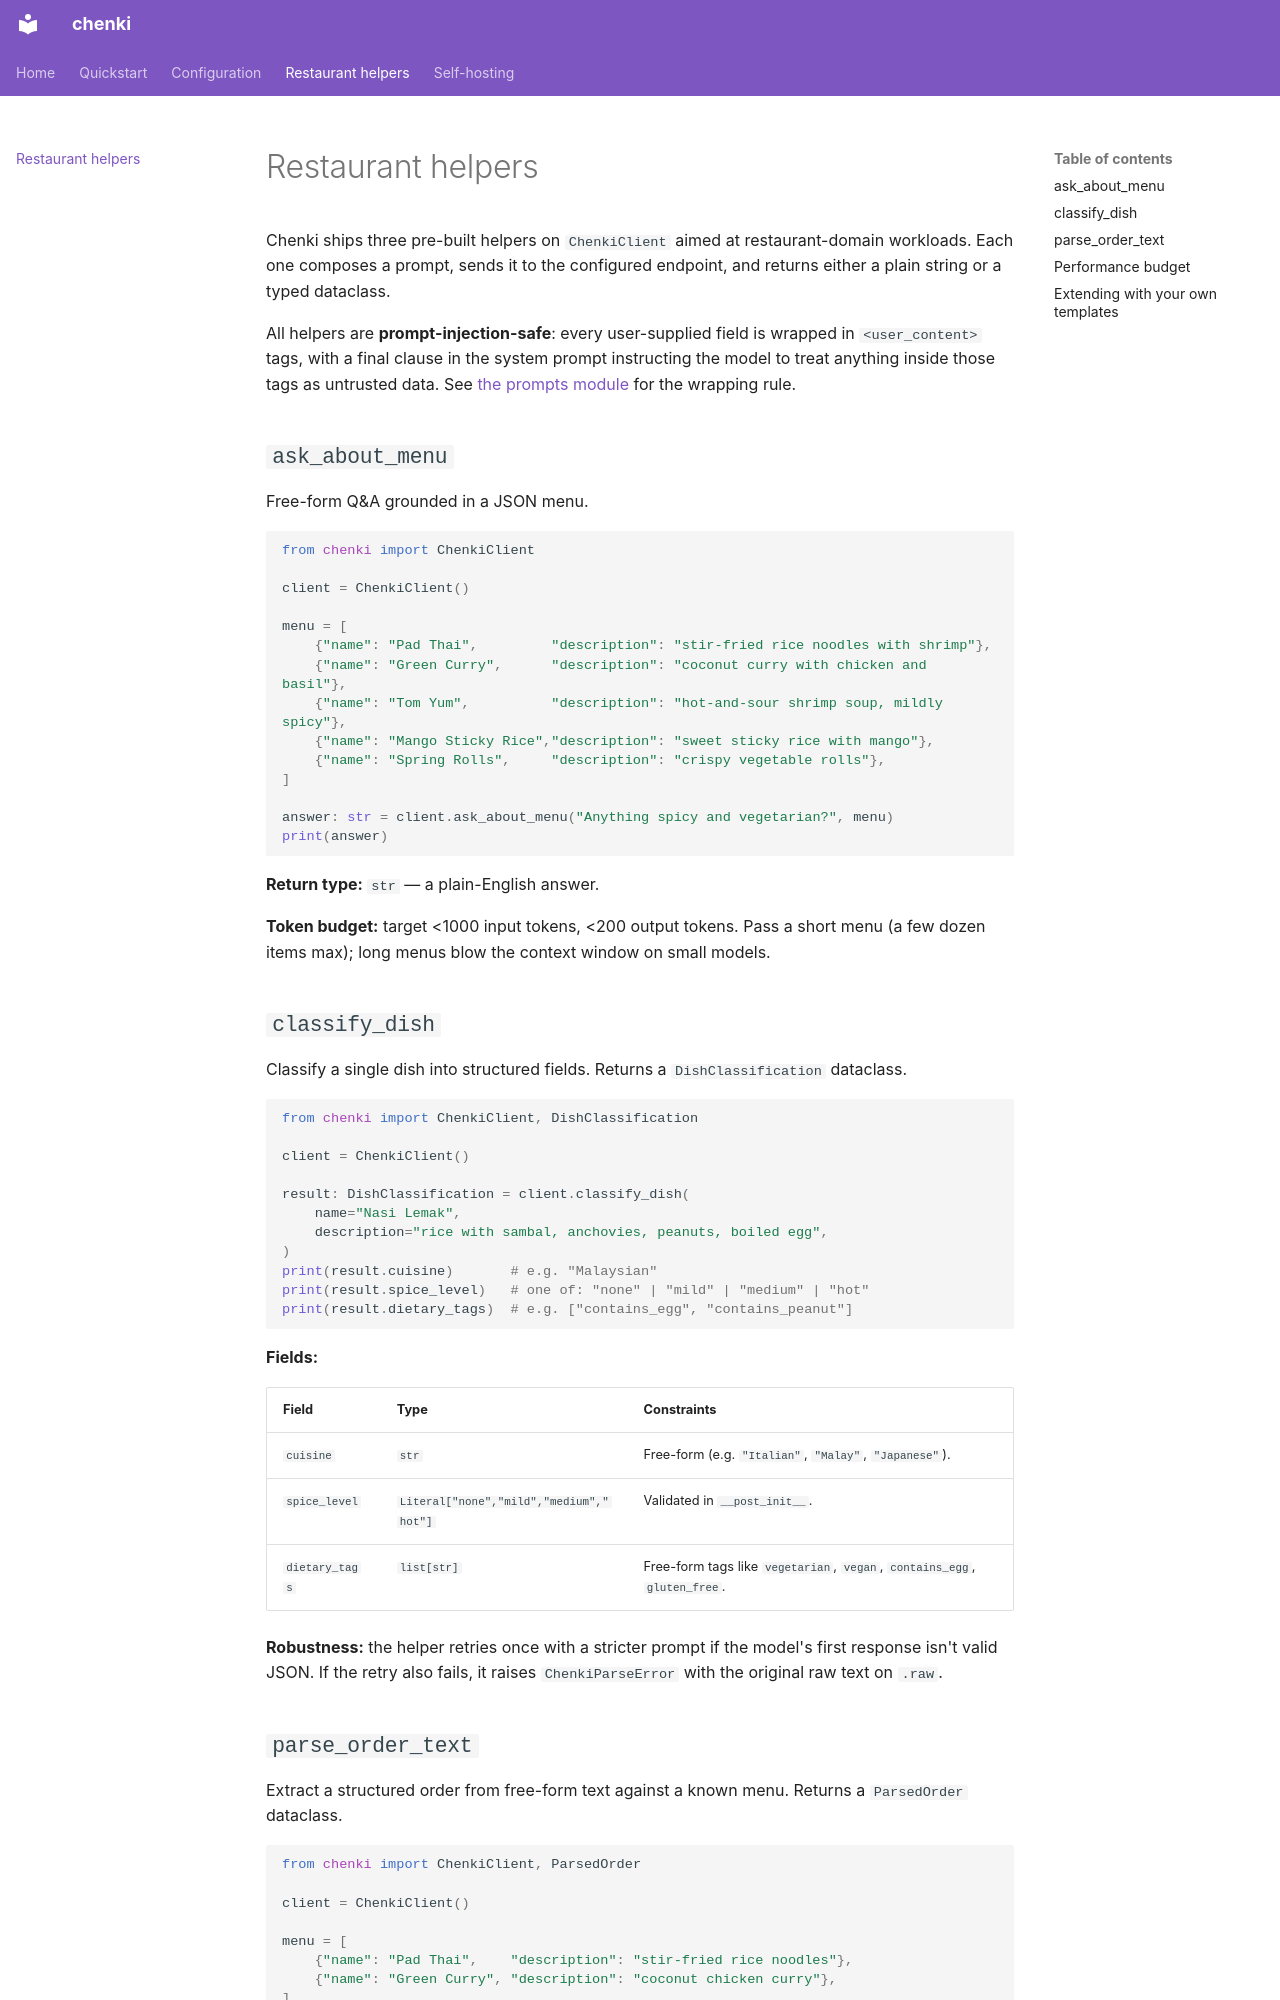

repository: brianchenhao/chenki · page: helpers/index.html · generator: mkdocs

# Restaurant helpers

Chenki ships three pre-built helpers on `ChenkiClient` aimed at restaurant-domain workloads. Each one composes a prompt, sends it to the configured endpoint, and returns either a plain string or a typed dataclass.

All helpers are **prompt-injection-safe**: every user-supplied field is wrapped in `<user_content>` tags, with a final clause in the system prompt instructing the model to treat anything inside those tags as untrusted data. See [the prompts module](https://github.com/brianchenhao/chenki/blob/main/src/chenki/prompts/base.py) for the wrapping rule.

## `ask_about_menu`

Free-form Q&A grounded in a JSON menu.

```python
from chenki import ChenkiClient

client = ChenkiClient()

menu = [
    {"name": "Pad Thai",         "description": "stir-fried rice noodles with shrimp"},
    {"name": "Green Curry",      "description": "coconut curry with chicken and basil"},
    {"name": "Tom Yum",          "description": "hot-and-sour shrimp soup, mildly spicy"},
    {"name": "Mango Sticky Rice","description": "sweet sticky rice with mango"},
    {"name": "Spring Rolls",     "description": "crispy vegetable rolls"},
]

answer: str = client.ask_about_menu("Anything spicy and vegetarian?", menu)
print(answer)
```

**Return type:** `str` — a plain-English answer.

**Token budget:** target <1000 input tokens, <200 output tokens. Pass a short menu (a few dozen items max); long menus blow the context window on small models.

## `classify_dish`

Classify a single dish into structured fields. Returns a `DishClassification` dataclass.

```python
from chenki import ChenkiClient, DishClassification

client = ChenkiClient()

result: DishClassification = client.classify_dish(
    name="Nasi Lemak",
    description="rice with sambal, anchovies, peanuts, boiled egg",
)
print(result.cuisine)       # e.g. "Malaysian"
print(result.spice_level)   # one of: "none" | "mild" | "medium" | "hot"
print(result.dietary_tags)  # e.g. ["contains_egg", "contains_peanut"]
```

**Fields:**

| Field | Type | Constraints |
|---|---|---|
| `cuisine` | `str` | Free-form (e.g. `"Italian"`, `"Malay"`, `"Japanese"`). |
| `spice_level` | `Literal["none","mild","medium","hot"]` | Validated in `__post_init__`. |
| `dietary_tags` | `list[str]` | Free-form tags like `vegetarian`, `vegan`, `contains_egg`, `gluten_free`. |

**Robustness:** the helper retries once with a stricter prompt if the model's first response isn't valid JSON. If the retry also fails, it raises `ChenkiParseError` with the original raw text on `.raw`.
